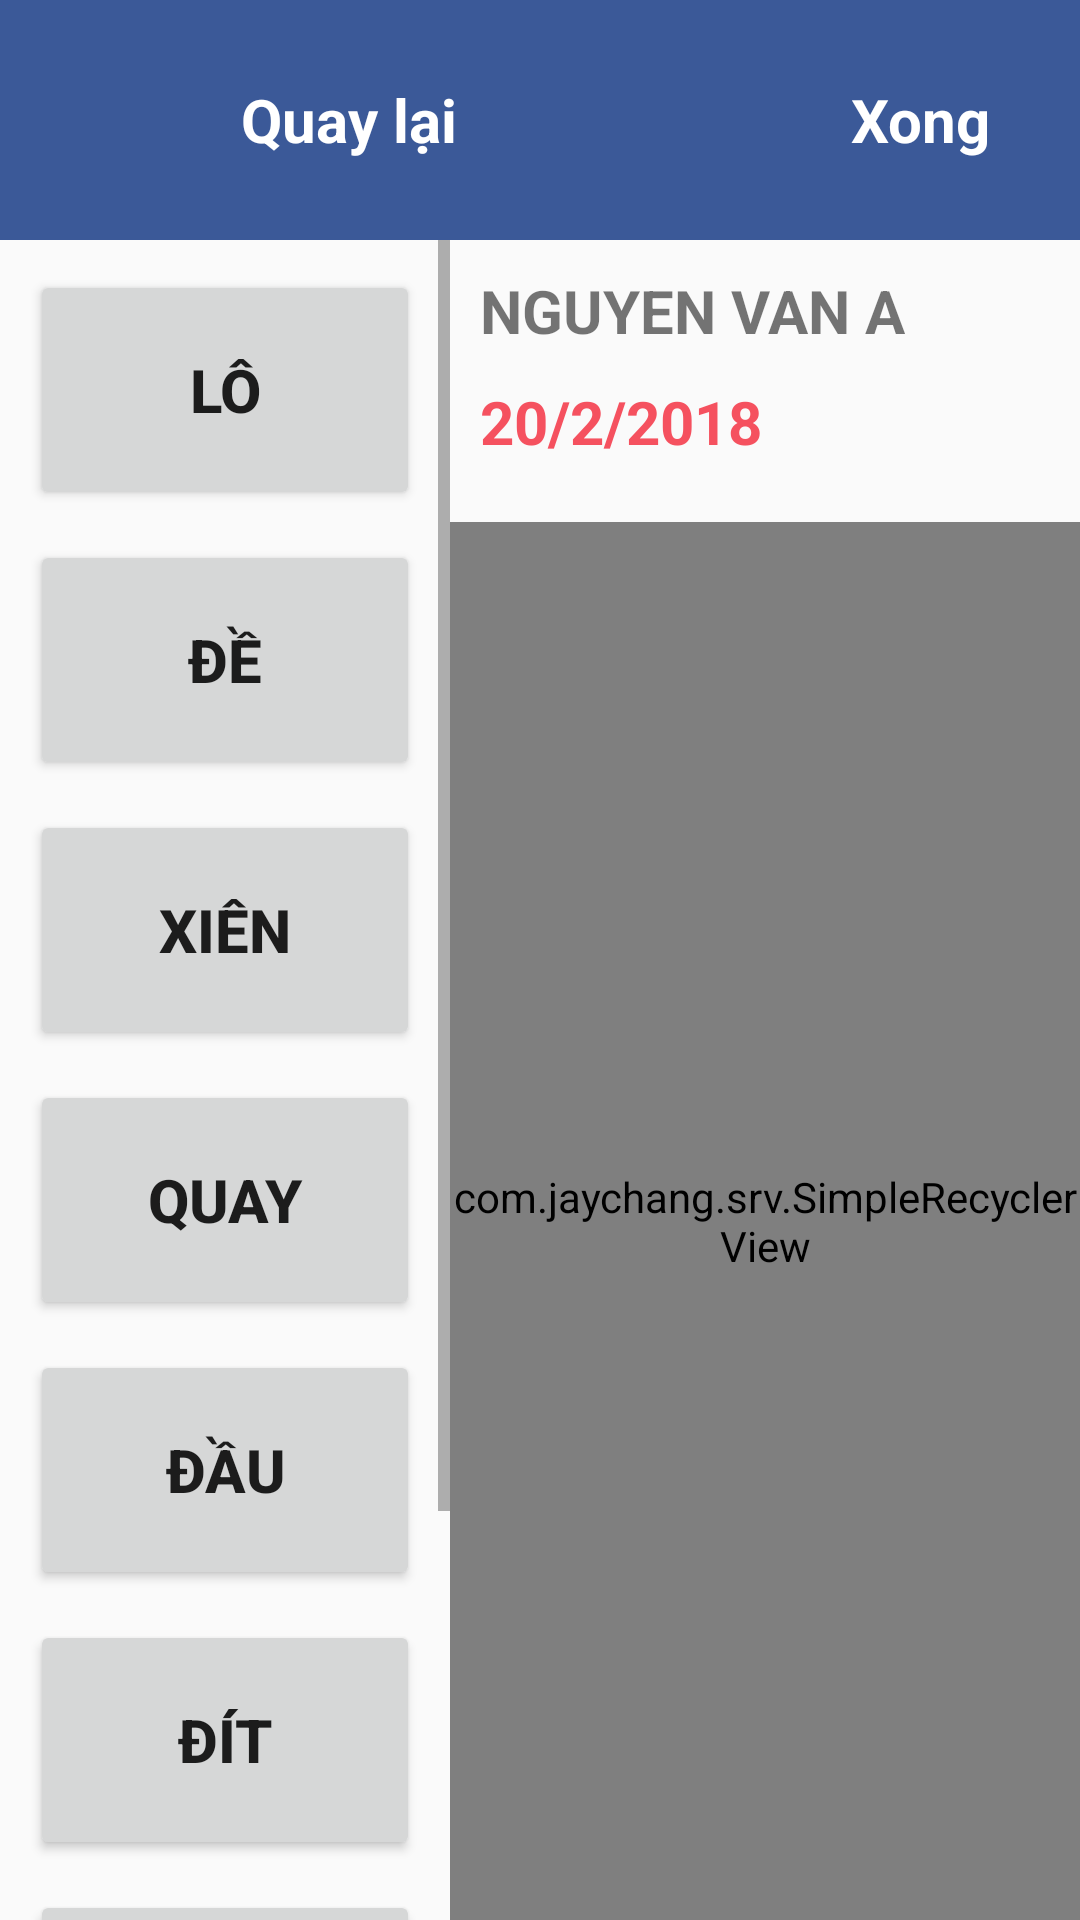

This screen was rendered from an Android layout file. Write that file and the resources it references.
<!-- AndroidManifest.xml: application theme AppTheme -->
<!-- res/layout/activity_add_lorde_data.xml -->
<?xml version="1.0" encoding="utf-8"?>
<LinearLayout xmlns:android="http://schemas.android.com/apk/res/android"
    android:orientation="vertical" android:layout_width="match_parent"
    android:layout_height="match_parent">
    <RelativeLayout
        android:layout_width="match_parent"
        android:layout_height="80dp"
        android:background="@color/colorPrimary">
        <LinearLayout
            android:layout_width="wrap_content"
            android:layout_height="match_parent"
            android:orientation="horizontal"
            android:id="@+id/btn_back"
            android:background="@drawable/ripple_effect">
            <ImageView
                android:layout_width="80dp"
                android:layout_height="80dp"
                android:src="@drawable/ic_action_arrow_left_white"
                android:padding="23dp"/>
            <TextView
                android:layout_width="wrap_content"
                android:layout_height="match_parent"
                android:text="Quay lại"
                android:textSize="20sp"
                android:textColor="@color/colorWhite"
                android:gravity="center"
                android:textStyle="bold"
                android:layout_marginRight="20dp"/>
        </LinearLayout>
        <TextView
            android:layout_width="wrap_content"
            android:layout_height="match_parent"
            android:text="Xong"
            android:layout_alignParentRight="true"
            android:paddingLeft="30dp"
            android:textSize="20sp"
            android:paddingRight="30dp"
            android:textColor="@color/colorWhite"
            android:gravity="center"
            android:textStyle="bold"
            android:background="@drawable/ripple_effect"
            android:id="@+id/btn_add_new"/>
    </RelativeLayout>
    <LinearLayout
        android:layout_width="match_parent"
        android:layout_height="match_parent"
        android:orientation="horizontal">
        <ScrollView
            android:layout_width="150dp"
            android:layout_height="match_parent">
            <LinearLayout
                android:layout_width="match_parent"
                android:layout_height="wrap_content"
                android:padding="10dp"
                android:orientation="vertical">
                <Button
                    android:layout_width="match_parent"
                    android:layout_height="80dp"
                    android:layout_marginBottom="10dp"
                    android:text="LÔ"
                    android:textSize="20sp"
                    android:textStyle="bold"
                    android:id="@+id/btn_add_1"/>
                <Button
                    android:layout_width="match_parent"
                    android:layout_height="80dp"
                    android:layout_marginBottom="10dp"
                    android:text="ĐỀ"
                    android:textSize="20sp"
                    android:textStyle="bold"
                    android:id="@+id/btn_add_2"/>
                <Button
                    android:layout_width="match_parent"
                    android:layout_height="80dp"
                    android:layout_marginBottom="10dp"
                    android:text="XIÊN"
                    android:textSize="20sp"
                    android:textStyle="bold"
                    android:id="@+id/btn_add_3"/>
                <Button
                    android:layout_width="match_parent"
                    android:layout_height="80dp"
                    android:layout_marginBottom="10dp"
                    android:text="QUAY"
                    android:textSize="20sp"
                    android:textStyle="bold"
                    android:id="@+id/btn_add_4"/>
                <Button
                    android:layout_width="match_parent"
                    android:layout_height="80dp"
                    android:layout_marginBottom="10dp"
                    android:text="ĐẦU"
                    android:textSize="20sp"
                    android:textStyle="bold"
                    android:id="@+id/btn_add_5"/>
                <Button
                    android:layout_width="match_parent"
                    android:layout_height="80dp"
                    android:layout_marginBottom="10dp"
                    android:text="ĐÍT"
                    android:textSize="20sp"
                    android:textStyle="bold"
                    android:id="@+id/btn_add_6"/>
                <Button
                    android:layout_width="match_parent"
                    android:layout_height="80dp"
                    android:layout_marginBottom="10dp"
                    android:text="ĐẦU ĐÍT"
                    android:textSize="20sp"
                    android:textStyle="bold"
                    android:id="@+id/btn_add_7"/>
                <Button
                    android:layout_width="match_parent"
                    android:layout_height="80dp"
                    android:layout_marginBottom="10dp"
                    android:text="BỘ"
                    android:textSize="20sp"
                    android:textStyle="bold"
                    android:id="@+id/btn_add_8"/>
            </LinearLayout>
        </ScrollView>
        <LinearLayout
            android:layout_width="match_parent"
            android:layout_height="match_parent"
            android:orientation="vertical">
            <LinearLayout
                android:layout_width="match_parent"
                android:layout_height="wrap_content"
                android:padding="10dp"
                android:orientation="vertical">
                <TextView
                    android:layout_width="wrap_content"
                    android:layout_height="wrap_content"
                    android:text="nguyen van A"
                    style="@style/txt_style_1"
                    android:id="@+id/txt_merchant_name"/>
                <TextView
                    android:layout_width="wrap_content"
                    android:layout_height="wrap_content"
                    android:text="20/2/2018"
                    style="@style/txt_style_1"
                    android:textColor="@color/colorRed"
                    android:id="@+id/txt_date"/>
            </LinearLayout>
            <com.jaychang.srv.SimpleRecyclerView
                android:layout_width="match_parent"
                android:layout_height="match_parent"
                android:id="@+id/recycler_view"/>
        </LinearLayout>
    </LinearLayout>
</LinearLayout>
<!-- resources referenced by this layout -->
<resources>
  <color name="colorPrimary">#FF3B5998</color>
  <color name="colorRed">#FFF5515F</color>
  <color name="colorWhite">#FFFFFFFF</color>
  <!-- drawable ripple_effect (drawable) -->
  <?xml version="1.0" encoding="utf-8"?>
  <ripple xmlns:android="http://schemas.android.com/apk/res/android"
      xmlns:tools="http://schemas.android.com/tools"
      android:color="#FF757575"
      tools:targetApi="lollipop">
      <item android:id="@android:id/mask">
          <shape android:shape="rectangle">
              <solid android:color="#FF757575" />
          </shape>
      </item>
  </ripple>
  <style name="txt_style_1">
          <item name="android:textSize">20dp</item>
          <item name="android:textStyle">bold</item>
          <item name="android:textAllCaps">true</item>
          <item name="android:layout_marginBottom">10dp</item>
      </style>
  <style name="AppTheme" parent="Theme.AppCompat.Light.NoActionBar">
          
          <item name="colorPrimary">@color/colorPrimary</item>
          <item name="colorPrimaryDark">@color/colorPrimaryDark</item>
          <item name="colorAccent">@color/colorAccent</item>
      </style>
  <color name="colorPrimaryDark">#303F9F</color>
  <color name="colorAccent">#FF4081</color>
</resources>
